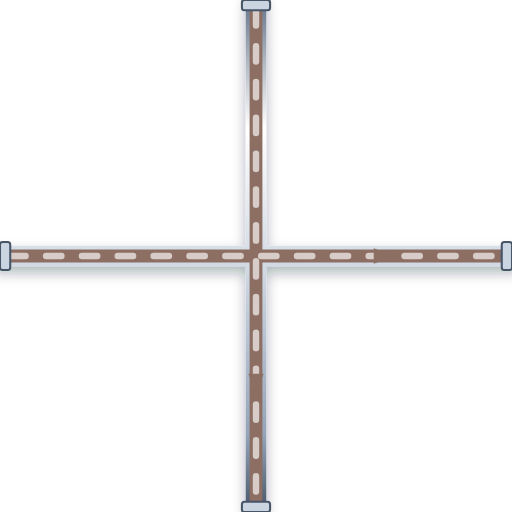
t = 0.00 s
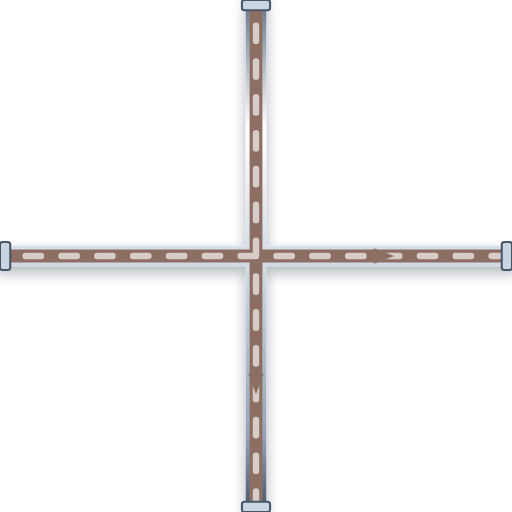
t = 0.20 s
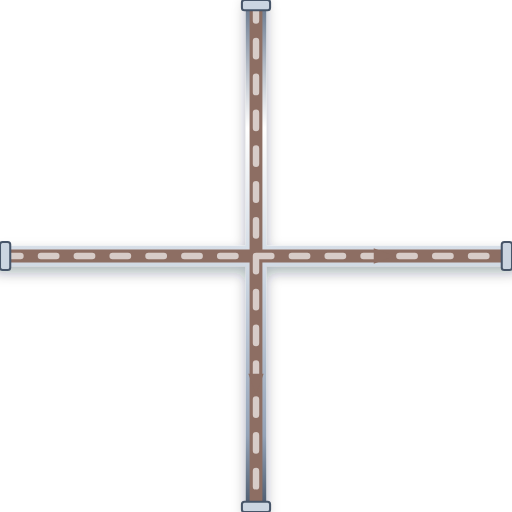
t = 0.40 s
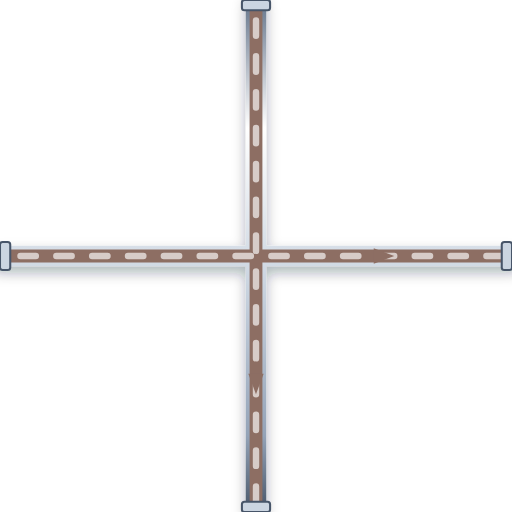
t = 0.60 s

The animated SVG that drew these frames (rendered in a browser with its animation timeline set to each time). Animation: 1 CSS @keyframes rule; one cycle of 0.80 s, repeats indefinitely.

<svg xmlns="http://www.w3.org/2000/svg" viewBox="0 0 200 200" width="200" height="200">
  <defs>
    <style>
      @keyframes p-flow-anim {
        from { stroke-dashoffset: 24; } to { stroke-dashoffset: 0; }
      }
      .anim-p-flow {
        stroke-dasharray: 6 8;
        animation: p-flow-anim 0.8s linear infinite;
      }
    </style>
    <filter id="ssPipeShadow" x="-15%" y="-15%" width="130%" height="130%">
      <feDropShadow dx="0" dy="2.5" stdDeviation="2.5" flood-color="#0f172a" flood-opacity="0.32" />
    </filter>
    <linearGradient id="ssPipeGradH" x1="0%" y1="0%" x2="0%" y2="100%">
      <stop offset="0%" stop-color="#64748b" /><stop offset="25%" stop-color="#ffffff" />
      <stop offset="55%" stop-color="#cbd5e1" /><stop offset="85%" stop-color="#94a3b8" /><stop offset="100%" stop-color="#475569" />
    </linearGradient>
  </defs>

  <!-- Stainless Steel 316 Outer Casing (8px with 3D Drop Shadow) -->
  <path d="M 0 100 L 200 100 M 100 0 L 100 200" stroke="url(#ssPipeGradH)" stroke-width="8" fill="none" stroke-linecap="round" stroke-linejoin="round" filter="url(#ssPipeShadow)"/>

  <!-- Process Fluid Core (5px) -->
  <path d="M 0 100 L 200 100 M 100 0 L 100 200" stroke="#8D6E63" stroke-width="5" fill="none" stroke-linecap="round" stroke-linejoin="round"/>

  <!-- Animated Fluid Flow Stream Dashes (2.5px) -->
  <path d="M 0 100 L 200 100 M 100 0 L 100 200" stroke="#D7CCC8" stroke-width="2.5" fill="none" stroke-linejoin="round" stroke-linecap="round" class="anim-p-flow"/>

  <!-- Directional Flow Arrow -->
  <polygon points="146,97 154,100 146,103" fill="#8D6E63" /> <polygon points="97,146 100,154 103,146" fill="#8D6E63" />

  <!-- ANSI Flange Connection Collars -->
  <rect x="0" y="94.5" width="4" height="11" rx="1" fill="#cbd5e1" stroke="#475569" stroke-width="0.8"/>
  <rect x="196" y="94.5" width="4" height="11" rx="1" fill="#cbd5e1" stroke="#475569" stroke-width="0.8"/>
  <rect x="94.5" y="0" width="11" height="4" rx="1" fill="#cbd5e1" stroke="#475569" stroke-width="0.8"/>
  <rect x="94.5" y="196" width="11" height="4" rx="1" fill="#cbd5e1" stroke="#475569" stroke-width="0.8"/>
</svg>
